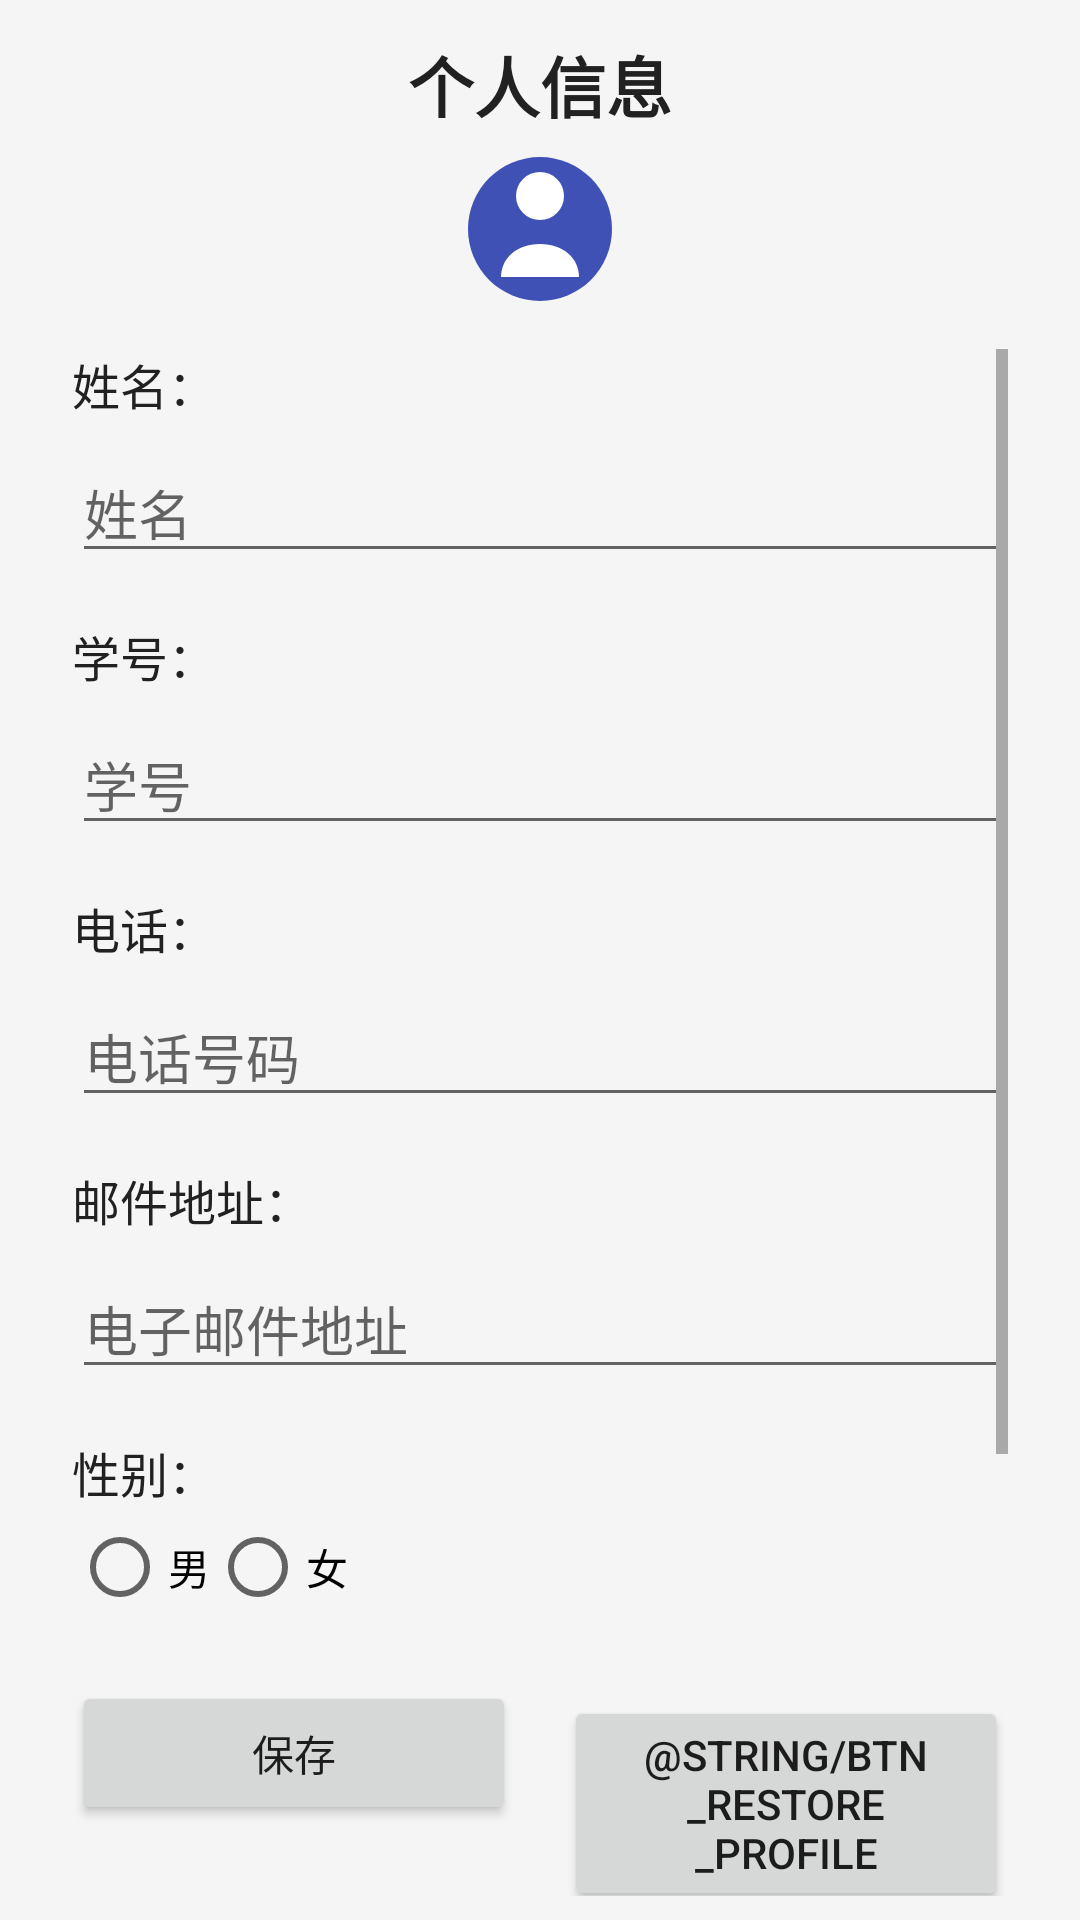

Write the Android layout XML for this screen, with the resource values it uses.
<!-- AndroidManifest.xml: application theme Theme.Android4 -->
<!-- res/layout/fragment_profile.xml -->
<?xml version="1.0" encoding="utf-8"?>
<androidx.constraintlayout.widget.ConstraintLayout xmlns:android="http://schemas.android.com/apk/res/android"
    xmlns:app="http://schemas.android.com/apk/res-auto"
    xmlns:tools="http://schemas.android.com/tools"
    android:id="@+id/profile_root"
    android:layout_width="match_parent"
    android:layout_height="match_parent"
    android:background="@color/bg_main"
    android:focusableInTouchMode="true"
    tools:context=".ProfileFragment">

    <TextView
        android:id="@+id/tv_title"
        android:layout_width="wrap_content"
        android:layout_height="wrap_content"
        android:layout_marginTop="12dp"
        android:text="@string/title_personal_info"
        android:textColor="@color/text_primary"
        android:textSize="22sp"
        android:textStyle="bold"
        app:layout_constraintEnd_toEndOf="parent"
        app:layout_constraintStart_toStartOf="parent"
        app:layout_constraintTop_toTopOf="parent" />

    <ImageView
        android:id="@+id/iv_avatar"
        android:layout_width="48dp"
        android:layout_height="48dp"
        android:layout_marginTop="8dp"
        android:contentDescription="@string/avatar_desc"
        android:src="@drawable/ic_avatar"
        app:layout_constraintEnd_toEndOf="parent"
        app:layout_constraintStart_toStartOf="parent"
        app:layout_constraintTop_toBottomOf="@id/tv_title" />

    <ScrollView
        android:id="@+id/scroll_view"
        android:layout_width="0dp"
        android:layout_height="0dp"
        android:layout_marginStart="24dp"
        android:layout_marginTop="16dp"
        android:layout_marginEnd="24dp"
        android:layout_marginBottom="16dp"
        app:layout_constraintBottom_toTopOf="@id/btn_panel"
        app:layout_constraintEnd_toEndOf="parent"
        app:layout_constraintStart_toStartOf="parent"
        app:layout_constraintTop_toBottomOf="@id/iv_avatar">

        <androidx.constraintlayout.widget.ConstraintLayout
            android:layout_width="match_parent"
            android:layout_height="wrap_content">

            <TextView
                android:id="@+id/tv_label_name"
                android:layout_width="wrap_content"
                android:layout_height="wrap_content"
                android:text="@string/label_name"
                android:textColor="@color/text_primary"
                android:textSize="16sp"
                app:layout_constraintStart_toStartOf="parent"
                app:layout_constraintTop_toTopOf="parent" />

            <EditText
                android:id="@+id/et_name"
                android:layout_width="0dp"
                android:layout_height="wrap_content"
                android:layout_marginTop="8dp"
                android:hint="@string/hint_name"
                android:inputType="text"
                android:maxLines="1"
                android:textColor="@color/text_primary"
                app:layout_constraintEnd_toEndOf="parent"
                app:layout_constraintStart_toStartOf="parent"
                app:layout_constraintTop_toBottomOf="@id/tv_label_name" />

            <TextView
                android:id="@+id/tv_label_student_id"
                android:layout_width="wrap_content"
                android:layout_height="wrap_content"
                android:layout_marginTop="16dp"
                android:text="@string/label_student_id"
                android:textColor="@color/text_primary"
                android:textSize="16sp"
                app:layout_constraintStart_toStartOf="parent"
                app:layout_constraintTop_toBottomOf="@id/et_name" />

            <EditText
                android:id="@+id/et_student_id"
                android:layout_width="0dp"
                android:layout_height="wrap_content"
                android:layout_marginTop="8dp"
                android:hint="@string/hint_student_id"
                android:inputType="number"
                android:maxLines="1"
                android:textColor="@color/text_primary"
                app:layout_constraintEnd_toEndOf="parent"
                app:layout_constraintStart_toStartOf="parent"
                app:layout_constraintTop_toBottomOf="@id/tv_label_student_id" />

            <TextView
                android:id="@+id/tv_label_phone"
                android:layout_width="wrap_content"
                android:layout_height="wrap_content"
                android:layout_marginTop="16dp"
                android:text="@string/label_phone"
                android:textColor="@color/text_primary"
                android:textSize="16sp"
                app:layout_constraintStart_toStartOf="parent"
                app:layout_constraintTop_toBottomOf="@id/et_student_id" />

            <EditText
                android:id="@+id/et_phone"
                android:layout_width="0dp"
                android:layout_height="wrap_content"
                android:layout_marginTop="8dp"
                android:hint="@string/hint_phone"
                android:inputType="phone"
                android:maxLines="1"
                android:textColor="@color/text_primary"
                app:layout_constraintEnd_toEndOf="parent"
                app:layout_constraintStart_toStartOf="parent"
                app:layout_constraintTop_toBottomOf="@id/tv_label_phone" />

            <TextView
                android:id="@+id/tv_label_email"
                android:layout_width="wrap_content"
                android:layout_height="wrap_content"
                android:layout_marginTop="16dp"
                android:text="@string/label_email"
                android:textColor="@color/text_primary"
                android:textSize="16sp"
                app:layout_constraintStart_toStartOf="parent"
                app:layout_constraintTop_toBottomOf="@id/et_phone" />

            <EditText
                android:id="@+id/et_email"
                android:layout_width="0dp"
                android:layout_height="wrap_content"
                android:layout_marginTop="8dp"
                android:hint="@string/hint_email"
                android:inputType="textEmailAddress"
                android:maxLines="1"
                android:textColor="@color/text_primary"
                app:layout_constraintEnd_toEndOf="parent"
                app:layout_constraintStart_toStartOf="parent"
                app:layout_constraintTop_toBottomOf="@id/tv_label_email" />

            <TextView
                android:id="@+id/tv_label_gender"
                android:layout_width="wrap_content"
                android:layout_height="wrap_content"
                android:layout_marginTop="16dp"
                android:text="@string/label_gender"
                android:textColor="@color/text_primary"
                android:textSize="16sp"
                app:layout_constraintStart_toStartOf="parent"
                app:layout_constraintTop_toBottomOf="@id/et_email" />

            <RadioGroup
                android:id="@+id/rg_gender"
                android:layout_width="0dp"
                android:layout_height="wrap_content"
                android:layout_marginTop="4dp"
                android:orientation="horizontal"
                app:layout_constraintEnd_toEndOf="parent"
                app:layout_constraintStart_toStartOf="parent"
                app:layout_constraintTop_toBottomOf="@id/tv_label_gender">

                <RadioButton
                    android:id="@+id/rb_male"
                    android:layout_width="wrap_content"
                    android:layout_height="wrap_content"
                    android:text="@string/label_gender_male" />

                <RadioButton
                    android:id="@+id/rb_female"
                    android:layout_width="wrap_content"
                    android:layout_height="wrap_content"
                    android:text="@string/label_gender_female" />
            </RadioGroup>

            <TextView
                android:id="@+id/tv_label_hobby"
                android:layout_width="wrap_content"
                android:layout_height="wrap_content"
                android:layout_marginTop="16dp"
                android:text="@string/label_hobby"
                android:textColor="@color/text_primary"
                android:textSize="16sp"
                app:layout_constraintStart_toStartOf="parent"
                app:layout_constraintTop_toBottomOf="@id/rg_gender" />

            <LinearLayout
                android:id="@+id/ll_hobby"
                android:layout_width="0dp"
                android:layout_height="wrap_content"
                android:layout_marginTop="4dp"
                android:orientation="horizontal"
                app:layout_constraintEnd_toEndOf="parent"
                app:layout_constraintStart_toStartOf="parent"
                app:layout_constraintTop_toBottomOf="@id/tv_label_hobby">

                <CheckBox
                    android:id="@+id/cb_travel"
                    android:layout_width="wrap_content"
                    android:layout_height="wrap_content"
                    android:text="@string/label_hobby_travel" />

                <CheckBox
                    android:id="@+id/cb_read"
                    android:layout_width="wrap_content"
                    android:layout_height="wrap_content"
                    android:text="@string/label_hobby_read" />

                <CheckBox
                    android:id="@+id/cb_game"
                    android:layout_width="wrap_content"
                    android:layout_height="wrap_content"
                    android:text="@string/label_hobby_game" />

                <CheckBox
                    android:id="@+id/cb_shopping"
                    android:layout_width="wrap_content"
                    android:layout_height="wrap_content"
                    android:text="@string/label_hobby_shopping" />
            </LinearLayout>
        </androidx.constraintlayout.widget.ConstraintLayout>
    </ScrollView>

    <LinearLayout
        android:id="@+id/btn_panel"
        android:layout_width="0dp"
        android:layout_height="wrap_content"
        android:layout_marginStart="24dp"
        android:layout_marginEnd="24dp"
        android:layout_marginBottom="8dp"
        android:orientation="horizontal"
        app:layout_constraintBottom_toBottomOf="parent"
        app:layout_constraintEnd_toEndOf="parent"
        app:layout_constraintStart_toStartOf="parent">

        <Button
            android:id="@+id/btn_save"
            android:layout_width="0dp"
            android:layout_height="wrap_content"
            android:layout_marginEnd="8dp"
            android:layout_weight="1"
            android:text="@string/btn_save" />

        <Button
            android:id="@+id/btn_cancel"
            android:layout_width="0dp"
            android:layout_height="wrap_content"
            android:layout_marginStart="8dp"
            android:layout_weight="1"
            android:text="@string/btn_restore_profile" />
    </LinearLayout>

</androidx.constraintlayout.widget.ConstraintLayout>
<!-- resources referenced by this layout -->
<resources>
  <color name="bg_main">#FFF5F5F5</color>
  <color name="text_primary">#FF212121</color>
  <!-- drawable ic_avatar (drawable) -->
  <?xml version="1.0" encoding="utf-8"?>
  <vector xmlns:android="http://schemas.android.com/apk/res/android"
      android:width="96dp"
      android:height="96dp"
      android:viewportWidth="96"
      android:viewportHeight="96">
      <path
          android:fillColor="@color/primary"
          android:pathData="M48,48m-48,0a48,48 0,1 1,96 0a48,48 0,1 1,-96 0" />
      <path
          android:fillColor="#FFFFFFFF"
          android:pathData="M48,26m-16,0a16,16 0,1 1,32 0a16,16 0,1 1,-32 0" />
      <path
          android:fillColor="#FFFFFFFF"
          android:pathData="M48,58c-16,0 -26,10 -26,22h52c0,-12 -10,-22 -26,-22z" />
  </vector>
  <string name="avatar_desc">头像</string>
  <string name="btn_save">保存</string>
  <string name="hint_email">电子邮件地址</string>
  <string name="hint_name">姓名</string>
  <string name="hint_phone">电话号码</string>
  <string name="hint_student_id">学号</string>
  <string name="label_email">邮件地址：</string>
  <string name="label_gender">性别：</string>
  <string name="label_gender_female">女</string>
  <string name="label_gender_male">男</string>
  <string name="label_hobby">爱好：</string>
  <string name="label_hobby_game">游戏</string>
  <string name="label_hobby_read">阅读</string>
  <string name="label_hobby_shopping">购物</string>
  <string name="label_hobby_travel">旅游</string>
  <string name="label_name">姓名：</string>
  <string name="label_phone">电话：</string>
  <string name="label_student_id">学号：</string>
  <string name="title_personal_info">个人信息</string>
  <style name="Theme.Android4" parent="Base.Theme.Android4" />
  <color name="primary">#FF3F51B5</color>
  <style name="Base.Theme.Android4" parent="Theme.MaterialComponents.DayNight.DarkActionBar.Bridge">
          <item name="colorPrimary">@color/primary</item>
          <item name="colorPrimaryVariant">@color/primary_dark</item>
          <item name="colorOnPrimary">@color/white</item>
          <item name="colorSecondary">@color/accent</item>
          <item name="colorOnSecondary">@color/white</item>
          <item name="android:statusBarColor">@color/primary_dark</item>
      </style>
  <color name="primary_dark">#FF303F9F</color>
  <color name="white">#FFFFFFFF</color>
  <color name="accent">#FFFF5722</color>
</resources>
